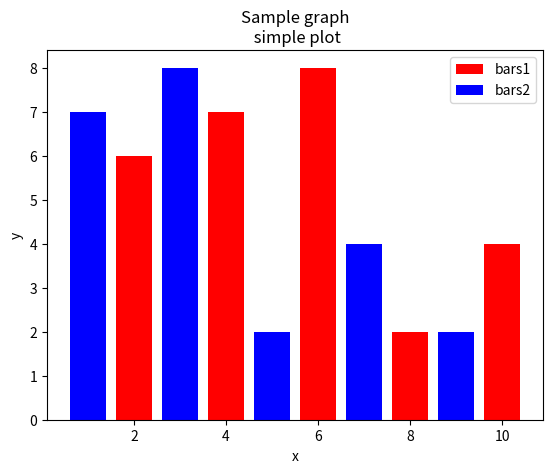

Generate this figure with matplotlib:
import matplotlib.pyplot as plt

x = [2,4,6,8,10]
y = [6,7,8,2,4]

x2 = [1,3,5,7,9]
y2 = [7,8,2,4,2]

plt.bar(x, y, label = 'bars1', color='red')
plt.bar(x2, y2, label = 'bars2', color='blue')

plt.xlabel('x')
plt.ylabel('y')
plt.legend()
plt.title('Sample graph\n simple plot')

plt.show()

